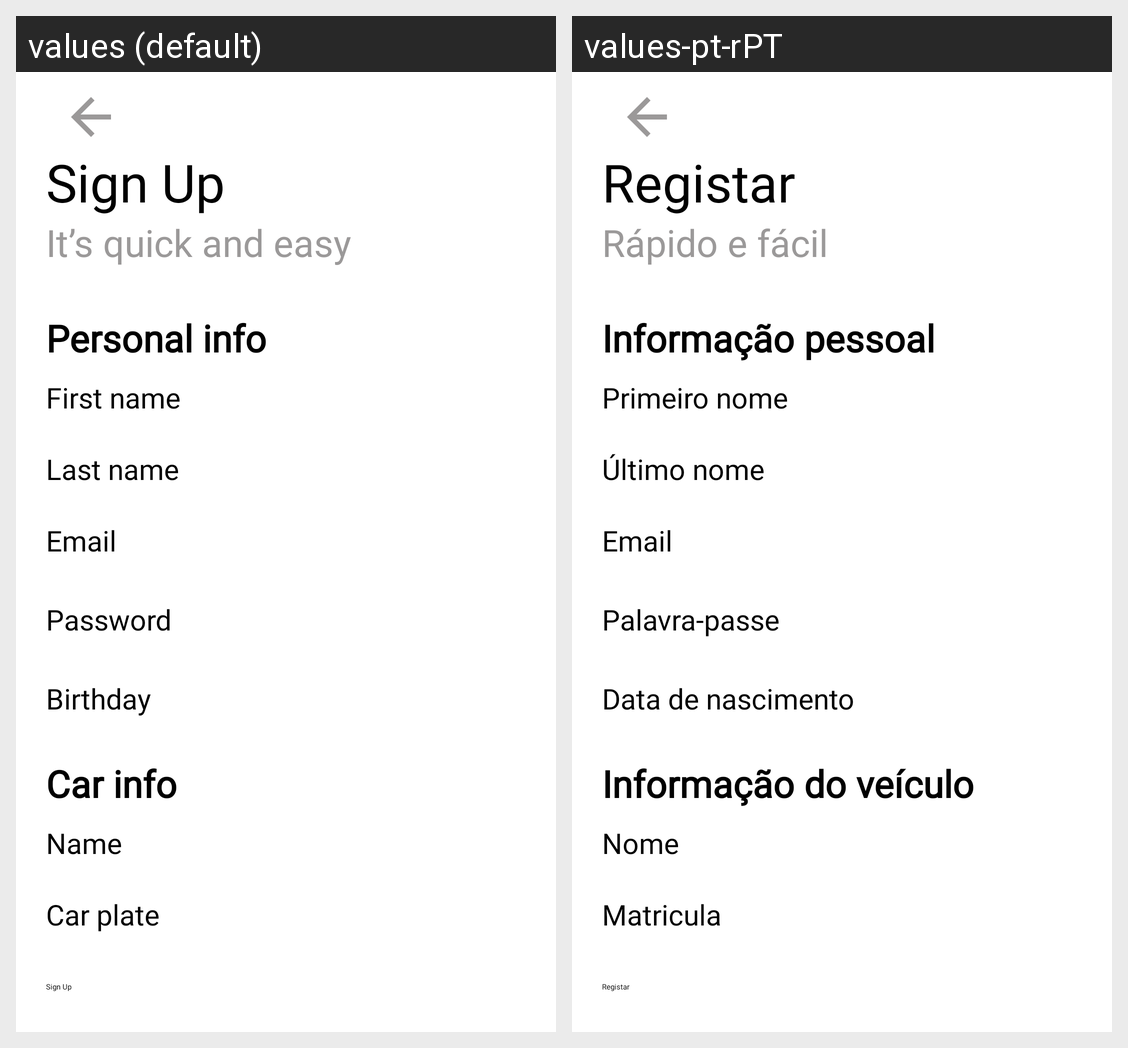

Translations of the strings shown on this Android screen, per locale in the grid:
Android screen res/layout/activity_register.xml rendered under 2 locales, left to right: values (default), values-pt-rPT. Device: Nexus 5 (rendered at 1080×1920; each locale shown at half size, 540×960, under a caption strip naming it); theme Theme.ParkingSystem.
Strings drawn on this screen, with the default value and each locale's value (text and hints the layout hard-codes, and strings that could not be matched under every locale, appear in the picture but are not listed):

sign_up
  values: Sign Up
  values-pt-rPT: Registar

quickEasy
  values: It’s quick and easy
  values-pt-rPT: Rápido e fácil

personalInfo
  values: Personal info
  values-pt-rPT: Informação pessoal

firstName
  values: First name
  values-pt-rPT: Primeiro nome

lastName
  values: Last name
  values-pt-rPT: Último nome

email
  values: Email
  values-pt-rPT: Email  [not translated; the default value is used]

password
  values: Password
  values-pt-rPT: Palavra-passe

birthday
  values: Birthday
  values-pt-rPT: Data de nascimento

carInfo
  values: Car info
  values-pt-rPT: Informação do veículo

name
  values: Name
  values-pt-rPT: Nome

carPlate
  values: Car plate
  values-pt-rPT: Matricula
